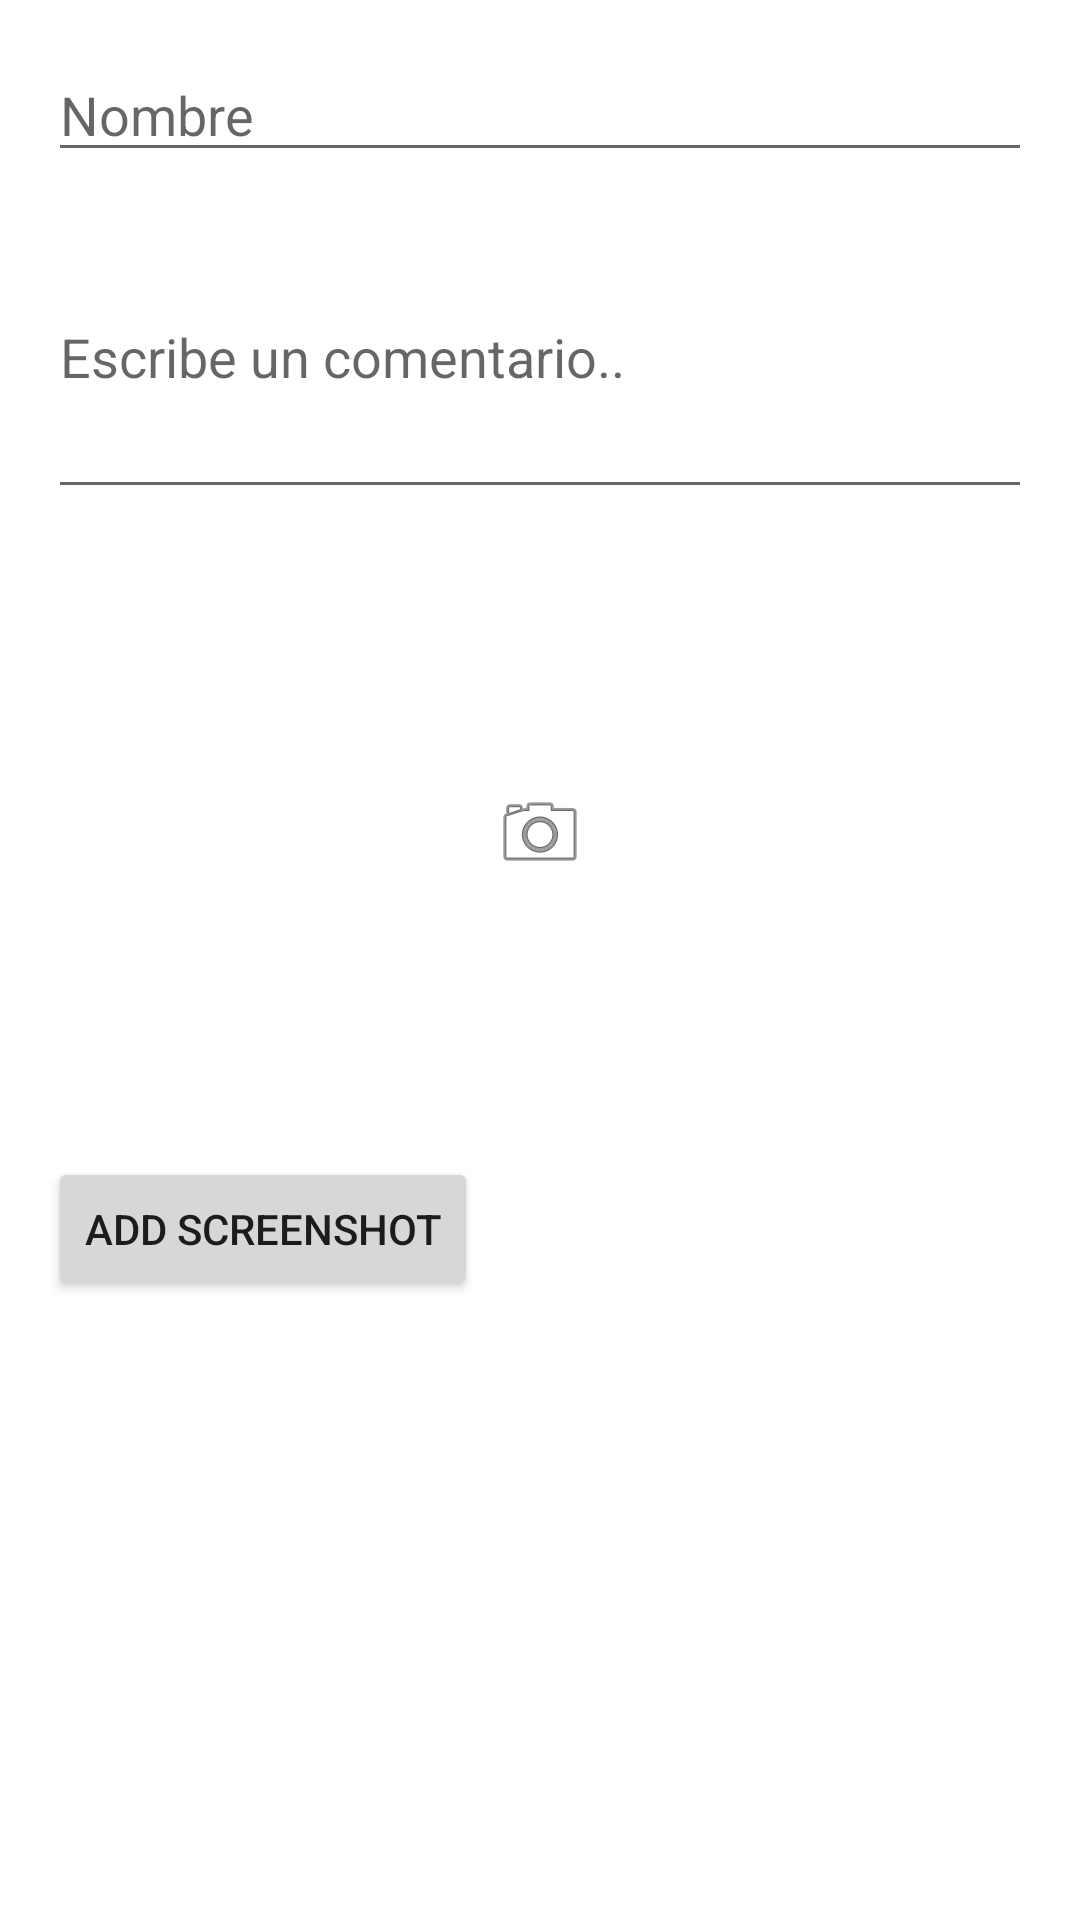

Produce the Android XML layout that renders to this screen, including the resource entries it uses.
<!-- AndroidManifest.xml: application theme Theme.CucsurMapOL -->
<!-- res/layout/dialog_feedback.xml -->
<?xml version="1.0" encoding="utf-8"?>
<LinearLayout xmlns:android="http://schemas.android.com/apk/res/android"
    xmlns:tools="http://schemas.android.com/tools"
    android:layout_width="match_parent"
    android:layout_height="wrap_content"
    android:orientation="vertical"
    android:padding="16dp">

    <EditText
        android:id="@+id/name_edit_text"
        android:layout_width="match_parent"
        android:layout_height="wrap_content"
        android:hint="Nombre" />

    <EditText
        android:id="@+id/comments_edit_text"
        android:layout_width="match_parent"
        android:layout_height="wrap_content"
        android:layout_marginTop="8dp"
        android:layout_marginBottom="8dp"
        android:hint="Escribe un comentario.."
        android:inputType="textMultiLine"
        android:maxLines="6"
        android:minLines="4" />

    <ImageView
        android:id="@+id/screenshot_image_view"
        android:layout_width="match_parent"
        android:layout_height="200dp"
        android:layout_marginBottom="8dp"
        android:scaleType="centerInside"
        android:src="@android:drawable/ic_menu_camera"
        android:visibility="visible"
        tools:visibility="visible" />

    <Button
        android:id="@+id/add_screenshot_button"
        android:layout_width="wrap_content"
        android:layout_height="wrap_content"
        android:text="Add Screenshot" />
</LinearLayout>
<!-- resources referenced by this layout -->
<resources>
  <style name="Theme.CucsurMapOL" parent="Theme.MaterialComponents.DayNight.DarkActionBar">
          
          <item name="colorPrimary">@color/purple_500</item>
          <item name="colorPrimaryVariant">@color/purple_700</item>
          <item name="colorOnPrimary">@color/white</item>
          
          <item name="colorSecondary">@color/teal_200</item>
          <item name="colorSecondaryVariant">@color/teal_700</item>
          <item name="colorOnSecondary">@color/black</item>
          
          <item name="android:statusBarColor">?attr/colorPrimaryVariant</item>
          
      </style>
  <color name="purple_500">#FF6200EE</color>
  <color name="purple_700">#FF3700B3</color>
  <color name="white">#FFFFFFFF</color>
  <color name="teal_200">#FF03DAC5</color>
  <color name="teal_700">#FF018786</color>
  <color name="black">#FF000000</color>
</resources>
